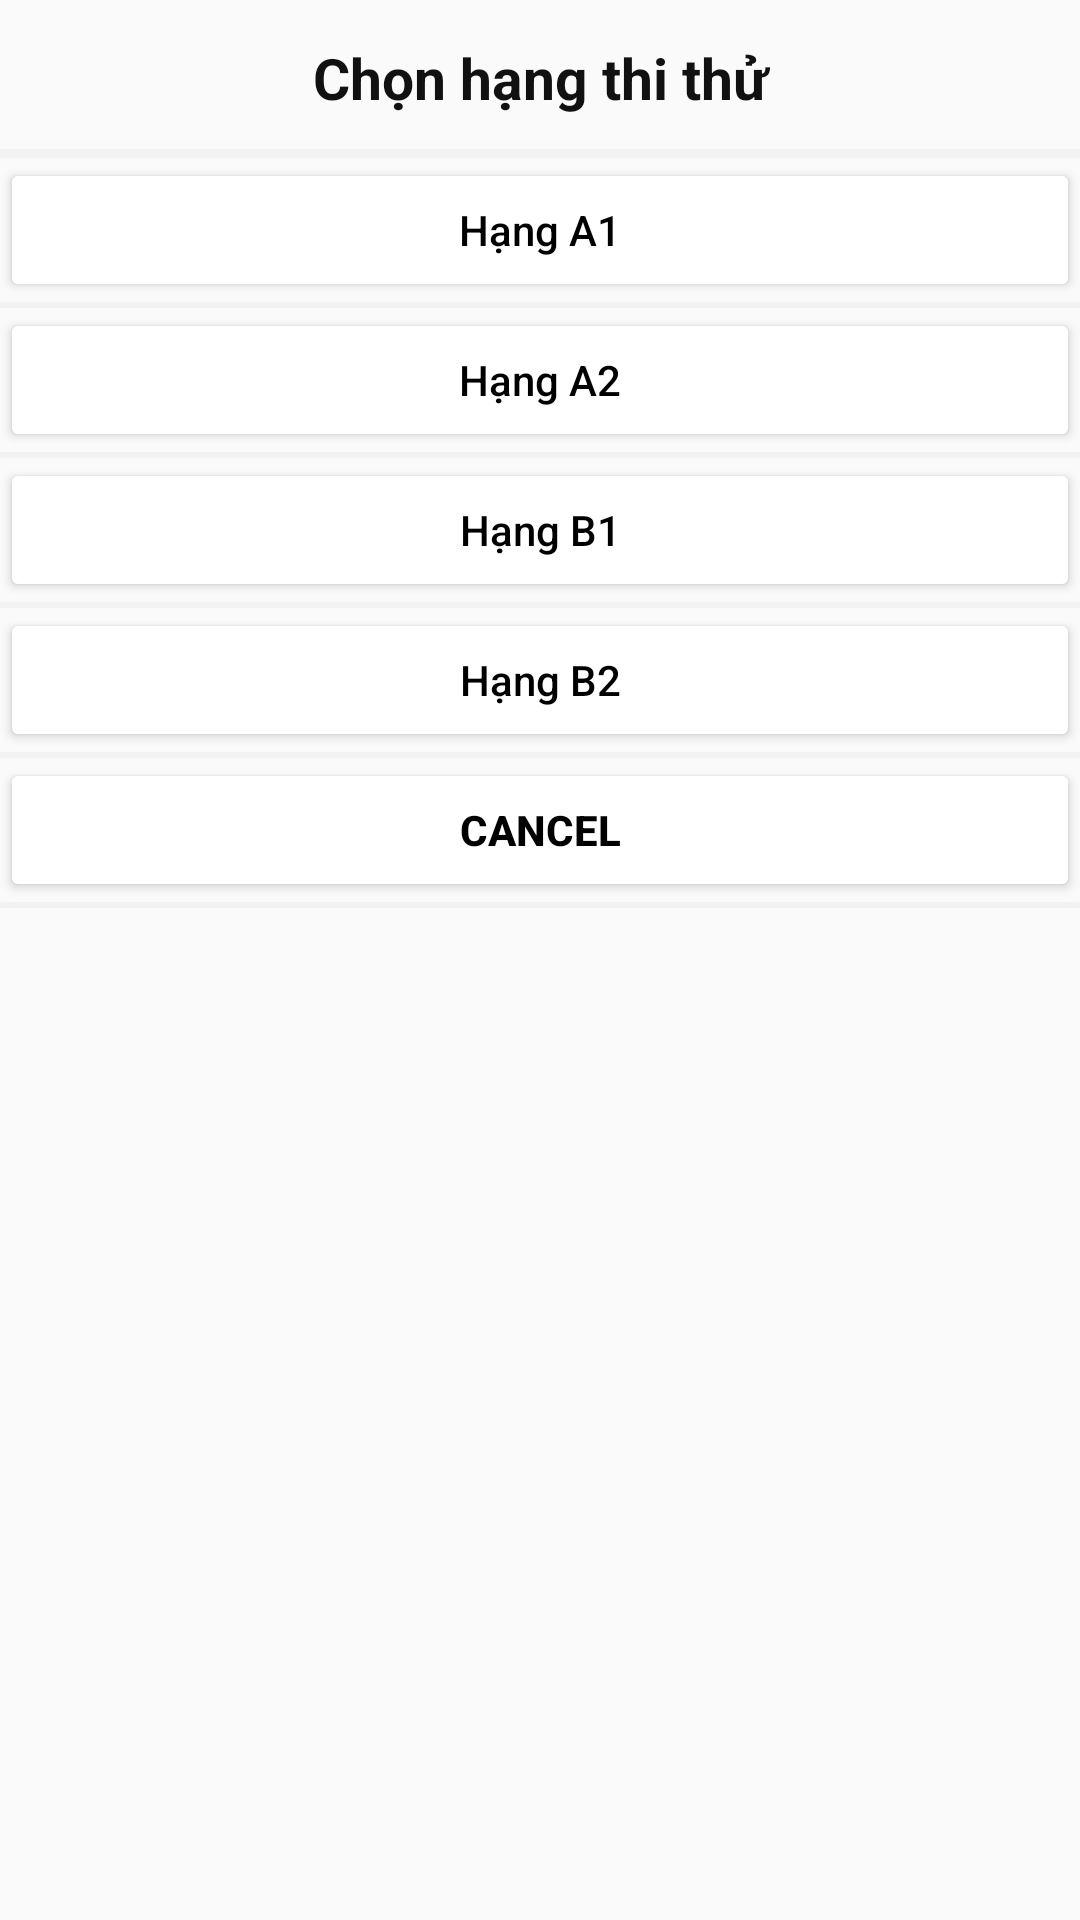

Reconstruct the res/layout file that produces this screen, plus the resources it refers to.
<!-- AndroidManifest.xml: application theme Theme.Project -->
<!-- res/layout/option_dialog_2.xml -->
<?xml version="1.0" encoding="utf-8"?>
<LinearLayout android:layout_height="match_parent"
    android:layout_width="match_parent"
    android:orientation="vertical"
    xmlns:android="http://schemas.android.com/apk/res/android">

    <TextView
        android:id="@+id/tv_title"
        android:layout_height="wrap_content"
        android:layout_marginTop="13dp"
        android:layout_width="match_parent"
        android:text="Chọn hạng thi thử"
        android:textAlignment="center"
        android:textColor="#111"
        android:textSize="19sp"
        android:textStyle="bold" />

    <View
        android:background="#F2F2F2"
        android:layout_height="3dp"
        android:layout_marginTop="11dp"
        android:layout_width="match_parent" />

    <Button
        android:backgroundTint="@color/white"
        android:id="@+id/btn_a1"
        android:layout_height="48dp"
        android:layout_width="match_parent"
        android:text="Hạng A1"
        android:textAllCaps="false"
        android:textColor="@color/black" />

    <View
        android:background="#F2F2F2"
        android:layout_height="2dp"
        android:layout_width="match_parent" />

    <Button
        android:backgroundTint="@color/white"
        android:id="@+id/btn_a2"
        android:layout_height="48dp"
        android:layout_width="match_parent"
        android:text="Hạng A2"
        android:textAllCaps="false"
        android:textColor="@color/black" />

    <View
        android:background="#F2F2F2"
        android:layout_height="2dp"
        android:layout_width="match_parent" />

    <Button
        android:backgroundTint="@color/white"
        android:id="@+id/btn_b1"
        android:layout_height="48dp"
        android:layout_width="match_parent"
        android:text="Hạng B1"
        android:textAllCaps="false"
        android:textColor="@color/black" />

    <View
        android:background="#F2F2F2"
        android:layout_height="2dp"
        android:layout_width="match_parent" />

    <Button
        android:backgroundTint="@color/white"
        android:id="@+id/btn_b2"
        android:layout_height="48dp"
        android:layout_width="match_parent"
        android:text="Hạng B2"
        android:textAllCaps="false"
        android:textColor="@color/black" />

    <View
        android:background="#F2F2F2"
        android:layout_height="2dp"
        android:layout_width="match_parent" />


    <Button
        android:backgroundTint="@color/white"
        android:id="@+id/btn_cancel"
        android:layout_height="48dp"
        android:layout_width="match_parent"
        android:text="Cancel"
        android:textColor="@color/black"
        android:textStyle="bold" />

    <View
        android:background="#F2F2F2"
        android:layout_height="2dp"
        android:layout_width="match_parent" />
</LinearLayout>
<!-- resources referenced by this layout -->
<resources>
  <color name="black">#FF000000</color>
  <color name="white">#FFFFFFFF</color>
  <style name="Theme.Project" parent="Theme.AppCompat.Light.NoActionBar">
          
          <item name="colorPrimary">@color/purple_500</item>
          <item name="colorPrimaryVariant">@color/purple_700</item>
          <item name="colorOnPrimary">@color/white</item>
          
          <item name="colorSecondary">@color/teal_200</item>
          <item name="colorSecondaryVariant">@color/teal_700</item>
          <item name="colorOnSecondary">@color/black</item>
          
          <item name="android:statusBarColor" tools:targetApi="l">@color/statusBarColor</item>
          
      </style>
  <color name="purple_500">#FF6200EE</color>
  <color name="purple_700">#FF3700B3</color>
  <color name="teal_200">#FF03DAC5</color>
  <color name="teal_700">#FF018786</color>
  <color name="statusBarColor">#FDC313</color>
</resources>
